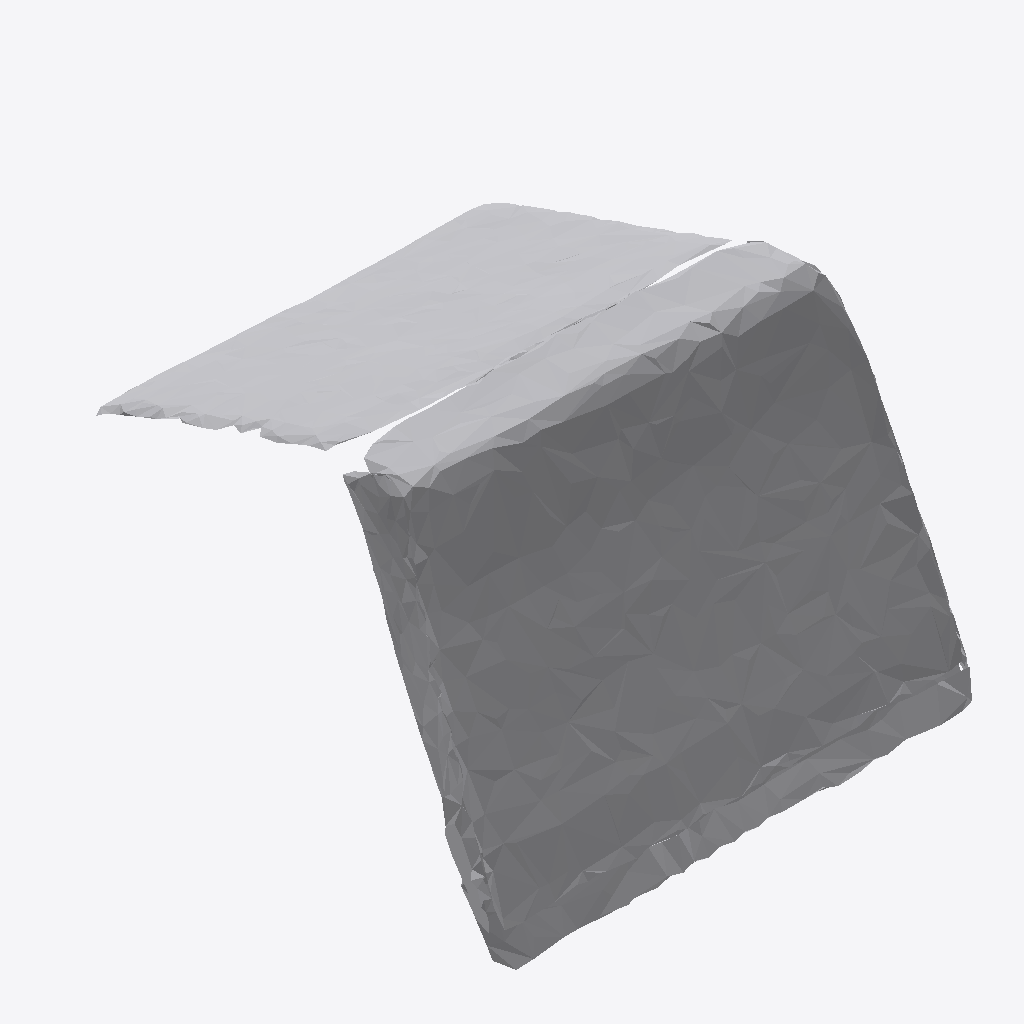
Isometric view of an IFC building model (IFC-SPF (STEP), schema IFC4, length unit metre), seen from the south-west, elements coloured by IFC class: 1 other element (light grey).
Extent 0.816 m × 0.795 m × 0.569 m (x, y, z). Storeys (1): Ground Floor at 0.00 m. Elements (1): 1 IfcFurniture.

HEADER;
FILE_DESCRIPTION(('ViewDefinition [CoordinationView]'),'2;1');
FILE_NAME('','2026-07-12T06:45:08',(''),(''),'IfcOpenShell 0.8.0','IfcOpenShell 0.8.0','');
FILE_SCHEMA(('IFC4'));
ENDSEC;
DATA;
#17=IFCPROJECT('0c2OKfZrL5xhpUSYxGhQO2',#5,'Office Project',$,$,$,$,(#15),#10);
#20=IFCSITE('2KU7LRCz918eI9oLhKcKiT',#5,'Site',$,$,#19,$,$,.ELEMENT.,$,$,$,$,$);
#22=IFCBUILDING('0P7icgEFj6uRpoBCnc97Tn',#5,'Building',$,$,#21,$,$,.ELEMENT.,$,$,$);
#24=IFCBUILDINGSTOREY('2g70SEW$508R9_$j6qBsMR',#5,'Ground Floor',$,$,#23,$,$,.ELEMENT.,0.0);
#35=IFCFURNITURE('2SDQtzMPzEUewGTGAJYem8',#5,'list04_laptop',$,$,#34,#31,$,$);
ENDSEC;
